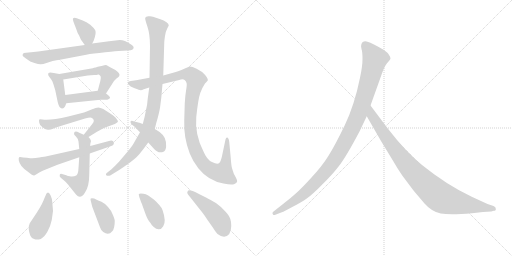
t = 0.00 s
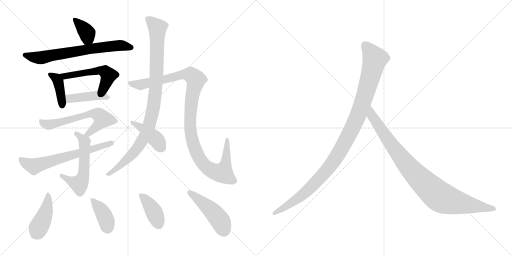
t = 2.54 s
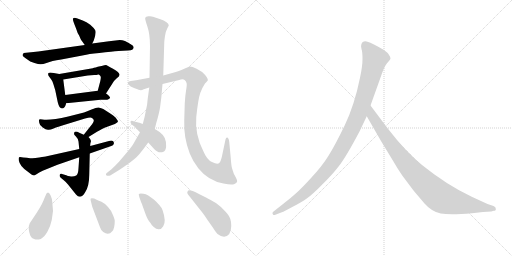
t = 5.08 s
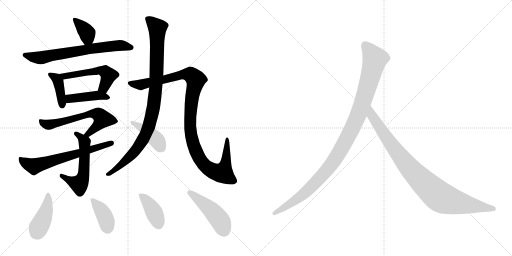
t = 7.62 s
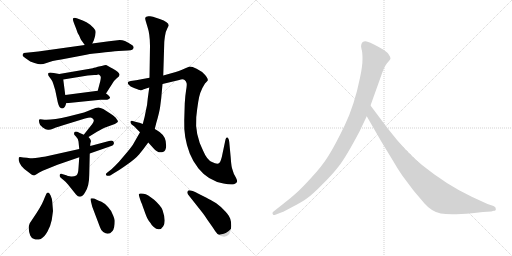
t = 10.15 s
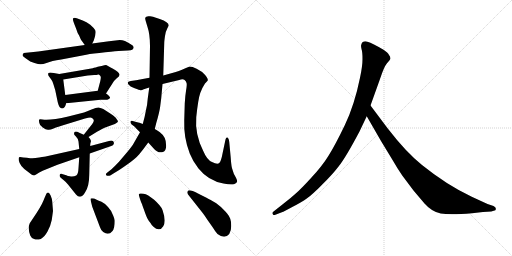
t = 12.69 s

The animated SVG that drew these frames (rendered in a browser with its animation timeline set to each time). Animation: 17 CSS @keyframes rules; one cycle of 12.69 s.

<svg version="1.1" viewBox="0 0 2048 1024" xmlns="http://www.w3.org/2000/svg">
  <g stroke="lightgray" stroke-dasharray="1,1" stroke-width="1" transform="scale(4, 4)">
    <line x1="0" y1="0" x2="256" y2="256"></line>
    <line x1="256" y1="0" x2="0" y2="256"></line>
    <line x1="128" y1="0" x2="128" y2="256"></line>
    <line x1="0" y1="128" x2="256" y2="128"></line>
    <line x1="256" y1="0" x2="512" y2="256"></line>
    <line x1="512" y1="0" x2="256" y2="256"></line>
    <line x1="384" y1="0" x2="384" y2="256"></line>
    <line x1="256" y1="128" x2="512" y2="128"></line>
  </g>
<g transform="scale(1, -1) translate(0, -850)">
   <style type="text/css">
    @keyframes keyframes0 {
      from {
       stroke: black;
       stroke-dashoffset: 368;
       stroke-width: 128;
       }
       55% {
       animation-timing-function: step-end;
       stroke: black;
       stroke-dashoffset: 0;
       stroke-width: 128;
       }
       to {
       stroke: black;
       stroke-width: 1024;
       }
       }
       #make-me-a-hanzi-animation-0 {
         animation: keyframes0 0.549479s both;
         animation-delay: 0.000000s;
         animation-timing-function: linear;
       }
    @keyframes keyframes1 {
      from {
       stroke: black;
       stroke-dashoffset: 683;
       stroke-width: 128;
       }
       69% {
       animation-timing-function: step-end;
       stroke: black;
       stroke-dashoffset: 0;
       stroke-width: 128;
       }
       to {
       stroke: black;
       stroke-width: 1024;
       }
       }
       #make-me-a-hanzi-animation-1 {
         animation: keyframes1 0.805827s both;
         animation-delay: 0.549479s;
         animation-timing-function: linear;
       }
    @keyframes keyframes2 {
      from {
       stroke: black;
       stroke-dashoffset: 400;
       stroke-width: 128;
       }
       57% {
       animation-timing-function: step-end;
       stroke: black;
       stroke-dashoffset: 0;
       stroke-width: 128;
       }
       to {
       stroke: black;
       stroke-width: 1024;
       }
       }
       #make-me-a-hanzi-animation-2 {
         animation: keyframes2 0.575521s both;
         animation-delay: 1.355306s;
         animation-timing-function: linear;
       }
    @keyframes keyframes3 {
      from {
       stroke: black;
       stroke-dashoffset: 523;
       stroke-width: 128;
       }
       63% {
       animation-timing-function: step-end;
       stroke: black;
       stroke-dashoffset: 0;
       stroke-width: 128;
       }
       to {
       stroke: black;
       stroke-width: 1024;
       }
       }
       #make-me-a-hanzi-animation-3 {
         animation: keyframes3 0.675618s both;
         animation-delay: 1.930827s;
         animation-timing-function: linear;
       }
    @keyframes keyframes4 {
      from {
       stroke: black;
       stroke-dashoffset: 424;
       stroke-width: 128;
       }
       58% {
       animation-timing-function: step-end;
       stroke: black;
       stroke-dashoffset: 0;
       stroke-width: 128;
       }
       to {
       stroke: black;
       stroke-width: 1024;
       }
       }
       #make-me-a-hanzi-animation-4 {
         animation: keyframes4 0.595052s both;
         animation-delay: 2.606445s;
         animation-timing-function: linear;
       }
    @keyframes keyframes5 {
      from {
       stroke: black;
       stroke-dashoffset: 613;
       stroke-width: 128;
       }
       67% {
       animation-timing-function: step-end;
       stroke: black;
       stroke-dashoffset: 0;
       stroke-width: 128;
       }
       to {
       stroke: black;
       stroke-width: 1024;
       }
       }
       #make-me-a-hanzi-animation-5 {
         animation: keyframes5 0.748861s both;
         animation-delay: 3.201497s;
         animation-timing-function: linear;
       }
    @keyframes keyframes6 {
      from {
       stroke: black;
       stroke-dashoffset: 551;
       stroke-width: 128;
       }
       64% {
       animation-timing-function: step-end;
       stroke: black;
       stroke-dashoffset: 0;
       stroke-width: 128;
       }
       to {
       stroke: black;
       stroke-width: 1024;
       }
       }
       #make-me-a-hanzi-animation-6 {
         animation: keyframes6 0.698405s both;
         animation-delay: 3.950358s;
         animation-timing-function: linear;
       }
    @keyframes keyframes7 {
      from {
       stroke: black;
       stroke-dashoffset: 643;
       stroke-width: 128;
       }
       68% {
       animation-timing-function: step-end;
       stroke: black;
       stroke-dashoffset: 0;
       stroke-width: 128;
       }
       to {
       stroke: black;
       stroke-width: 1024;
       }
       }
       #make-me-a-hanzi-animation-7 {
         animation: keyframes7 0.773275s both;
         animation-delay: 4.648763s;
         animation-timing-function: linear;
       }
    @keyframes keyframes8 {
      from {
       stroke: black;
       stroke-dashoffset: 964;
       stroke-width: 128;
       }
       76% {
       animation-timing-function: step-end;
       stroke: black;
       stroke-dashoffset: 0;
       stroke-width: 128;
       }
       to {
       stroke: black;
       stroke-width: 1024;
       }
       }
       #make-me-a-hanzi-animation-8 {
         animation: keyframes8 1.034505s both;
         animation-delay: 5.422038s;
         animation-timing-function: linear;
       }
    @keyframes keyframes9 {
      from {
       stroke: black;
       stroke-dashoffset: 1107;
       stroke-width: 128;
       }
       78% {
       animation-timing-function: step-end;
       stroke: black;
       stroke-dashoffset: 0;
       stroke-width: 128;
       }
       to {
       stroke: black;
       stroke-width: 1024;
       }
       }
       #make-me-a-hanzi-animation-9 {
         animation: keyframes9 1.150879s both;
         animation-delay: 6.456543s;
         animation-timing-function: linear;
       }
    @keyframes keyframes10 {
      from {
       stroke: black;
       stroke-dashoffset: 410;
       stroke-width: 128;
       }
       57% {
       animation-timing-function: step-end;
       stroke: black;
       stroke-dashoffset: 0;
       stroke-width: 128;
       }
       to {
       stroke: black;
       stroke-width: 1024;
       }
       }
       #make-me-a-hanzi-animation-10 {
         animation: keyframes10 0.583659s both;
         animation-delay: 7.607422s;
         animation-timing-function: linear;
       }
    @keyframes keyframes11 {
      from {
       stroke: black;
       stroke-dashoffset: 418;
       stroke-width: 128;
       }
       58% {
       animation-timing-function: step-end;
       stroke: black;
       stroke-dashoffset: 0;
       stroke-width: 128;
       }
       to {
       stroke: black;
       stroke-width: 1024;
       }
       }
       #make-me-a-hanzi-animation-11 {
         animation: keyframes11 0.590169s both;
         animation-delay: 8.191081s;
         animation-timing-function: linear;
       }
    @keyframes keyframes12 {
      from {
       stroke: black;
       stroke-dashoffset: 389;
       stroke-width: 128;
       }
       56% {
       animation-timing-function: step-end;
       stroke: black;
       stroke-dashoffset: 0;
       stroke-width: 128;
       }
       to {
       stroke: black;
       stroke-width: 1024;
       }
       }
       #make-me-a-hanzi-animation-12 {
         animation: keyframes12 0.566569s both;
         animation-delay: 8.781250s;
         animation-timing-function: linear;
       }
    @keyframes keyframes13 {
      from {
       stroke: black;
       stroke-dashoffset: 399;
       stroke-width: 128;
       }
       56% {
       animation-timing-function: step-end;
       stroke: black;
       stroke-dashoffset: 0;
       stroke-width: 128;
       }
       to {
       stroke: black;
       stroke-width: 1024;
       }
       }
       #make-me-a-hanzi-animation-13 {
         animation: keyframes13 0.574707s both;
         animation-delay: 9.347819s;
         animation-timing-function: linear;
       }
    @keyframes keyframes14 {
      from {
       stroke: black;
       stroke-dashoffset: 464;
       stroke-width: 128;
       }
       60% {
       animation-timing-function: step-end;
       stroke: black;
       stroke-dashoffset: 0;
       stroke-width: 128;
       }
       to {
       stroke: black;
       stroke-width: 1024;
       }
       }
       #make-me-a-hanzi-animation-14 {
         animation: keyframes14 0.627604s both;
         animation-delay: 9.922526s;
         animation-timing-function: linear;
       }
    @keyframes keyframes15 {
      from {
       stroke: black;
       stroke-dashoffset: 1082;
       stroke-width: 128;
       }
       78% {
       animation-timing-function: step-end;
       stroke: black;
       stroke-dashoffset: 0;
       stroke-width: 128;
       }
       to {
       stroke: black;
       stroke-width: 1024;
       }
       }
       #make-me-a-hanzi-animation-15 {
         animation: keyframes15 1.130534s both;
         animation-delay: 10.550130s;
         animation-timing-function: linear;
       }
    @keyframes keyframes16 {
      from {
       stroke: black;
       stroke-dashoffset: 935;
       stroke-width: 128;
       }
       75% {
       animation-timing-function: step-end;
       stroke: black;
       stroke-dashoffset: 0;
       stroke-width: 128;
       }
       to {
       stroke: black;
       stroke-width: 1024;
       }
       }
       #make-me-a-hanzi-animation-16 {
         animation: keyframes16 1.010905s both;
         animation-delay: 11.680664s;
         animation-timing-function: linear;
       }
</style>
<path d="M 369.0 676.5 L 375.0 688.5 Q 386.0 718.5 381.0 729.5 Q 375.0 739.5 361.0 751.5 Q 346.0 762.5 331.0 768.5 L 307.0 777.5 Q 296.0 780.5 292.0 776.5 Q 290.0 773.5 296.0 757.5 L 305.0 734.5 Q 309.0 719.5 317.0 707.5 Q 324.0 690.5 327.0 687.5 L 339.0 670.5 C 355.0 648.5 356.0 649.5 369.0 676.5 Z" fill="lightgray"></path> 
<path d="M 511.0 648.5 Q 525.0 648.5 529.0 651.5 Q 543.0 662.5 523.0 673.5 Q 499.0 690.5 479.0 690.5 L 436.0 685.5 L 369.0 676.5 L 339.0 670.5 L 153.0 644.5 L 95.0 638.5 Q 90.0 633.5 90.0 629.5 Q 91.0 625.5 101.0 618.5 L 121.0 604.5 L 138.0 598.5 Q 155.0 592.5 163.0 593.0 Q 171.0 593.5 189.0 599.5 Q 204.0 606.5 245.0 612.5 L 345.0 631.5 Q 370.0 635.5 421.0 641.0 Q 472.0 646.5 474.0 646.5 L 511.0 648.5 Z" fill="lightgray"></path> 
<path d="M 237.0 554.5 L 215.0 558.5 Q 197.0 561.5 194.0 558.5 Q 191.0 554.5 194.0 547.5 L 205.0 532.5 Q 210.0 527.5 214.0 512.5 L 221.0 489.5 L 231.0 441.5 Q 237.0 416.5 248.0 416.5 Q 259.0 416.5 265.0 437.5 L 261.0 470.5 L 253.0 532.5 C 250.0 552.5 250.0 552.5 237.0 554.5 Z" fill="lightgray"></path> 
<path d="M 424.0 476.5 L 449.0 515.5 Q 452.0 524.5 467.0 537.5 Q 495.0 553.5 452.0 575.5 Q 426.0 589.5 424.0 590.5 Q 422.0 590.5 401.0 585.5 Q 379.0 580.5 371.0 577.5 L 237.0 554.5 C 207.0 549.5 223.0 527.5 253.0 532.5 L 351.0 548.5 L 377.0 550.5 Q 387.0 550.5 393.0 552.5 L 395.0 552.5 Q 401.0 548.5 403.0 543.5 Q 404.0 538.5 401.0 525.5 L 391.0 487.5 C 383.0 458.5 408.0 451.5 424.0 476.5 Z" fill="lightgray"></path> 
<path d="M 265.0 437.5 L 402.0 451.5 L 429.0 451.5 Q 437.0 453.5 440.0 458.5 Q 442.0 463.5 424.0 476.5 C 407.0 489.5 407.0 489.5 391.0 487.5 L 261.0 470.5 C 231.0 466.5 235.0 434.5 265.0 437.5 Z" fill="lightgray"></path> 
<path d="M 354.0 302.5 L 388.0 323.5 Q 413.0 337.5 418.0 339.5 L 451.0 351.5 Q 470.0 358.5 472.0 365.5 Q 472.0 366.5 463.0 379.5 Q 451.0 391.5 441.0 396.5 L 413.0 414.5 Q 401.0 420.5 393.0 420.5 Q 385.0 420.5 366.0 412.5 Q 347.0 404.5 336.0 400.5 L 273.0 384.5 Q 200.0 367.5 170.0 372.5 Q 159.0 374.5 157.0 372.5 Q 155.0 369.5 157.0 359.5 Q 158.0 348.5 171.0 340.5 Q 183.0 331.5 192.0 331.5 Q 201.0 330.5 212.0 335.5 Q 223.0 340.5 249.0 348.5 L 340.0 376.5 Q 364.0 382.5 368.0 378.5 Q 382.0 369.5 369.0 354.5 L 335.0 311.5 C 316.0 287.5 328.0 286.5 354.0 302.5 Z" fill="lightgray"></path> 
<path d="M 335.0 311.5 L 317.0 319.5 Q 296.0 330.5 296.0 314.5 Q 296.0 311.5 304.5 303.0 Q 313.0 294.5 314.0 284.5 L 317.0 254.5 L 317.0 221.5 L 314.0 178.5 Q 313.0 153.5 305.0 148.5 Q 296.0 143.5 284.0 144.5 Q 280.0 146.5 272.0 146.5 L 265.0 149.5 L 248.0 154.5 Q 241.0 156.5 239.0 151.5 Q 237.0 143.5 243.0 139.5 L 254.0 130.5 Q 263.0 123.5 272.0 112.5 L 304.0 72.5 Q 322.0 50.5 340.0 80.5 Q 357.0 104.5 357.0 152.5 L 359.0 236.5 L 361.0 266.5 L 361.0 274.5 L 364.0 286.5 Q 364.0 292.5 354.0 302.5 L 335.0 311.5 Z" fill="lightgray"></path> 
<path d="M 317.0 254.5 L 187.0 225.5 Q 181.0 224.5 157.0 220.0 Q 133.0 215.5 120.5 217.5 Q 108.0 219.5 93.0 220.5 Q 79.0 223.5 76.5 221.5 Q 74.0 219.5 75.0 209.5 Q 79.0 186.5 109.0 165.5 Q 130.0 147.5 137.0 148.5 Q 145.0 152.5 157.0 160.5 Q 169.0 168.5 188.0 174.5 L 230.0 191.5 L 317.0 221.5 L 359.0 236.5 L 445.0 266.5 Q 453.0 268.5 455.0 274.5 Q 457.0 280.5 452.5 285.0 Q 448.0 289.5 436.0 286.5 L 361.0 266.5 L 317.0 254.5 Z" fill="lightgray"></path> 
<path d="M 653.0 548.5 L 657.0 679.5 Q 657.0 685.5 660.0 706.0 Q 663.0 726.5 669.0 736.5 L 675.0 748.5 Q 675.0 762.5 639.0 774.5 L 612.0 783.5 Q 604.0 786.5 593.5 785.0 Q 583.0 783.5 581.0 779.5 Q 579.0 775.5 589.5 744.5 Q 600.0 713.5 600.0 666.5 L 598.0 539.5 L 597.0 500.5 L 591.0 456.5 Q 589.0 426.5 583.0 405.5 Q 579.0 381.5 571.0 354.5 L 560.0 321.5 L 540.0 286.5 Q 533.0 271.5 519.0 254.5 Q 505.0 237.5 476.0 203.5 Q 459.0 185.5 446.0 173.5 L 432.0 162.5 Q 420.0 154.5 425.0 149.5 Q 430.0 144.5 441.0 148.5 L 457.0 158.5 Q 467.0 162.5 504.5 189.0 Q 542.0 215.5 557.0 233.5 Q 572.0 251.5 593.0 280.5 L 619.0 334.5 L 625.0 358.5 Q 638.0 401.5 641.0 426.5 Q 644.0 451.5 645.0 458.5 L 650.0 514.5 L 653.0 548.5 Z" fill="lightgray"></path> 
<path d="M 737.0 370.5 Q 734.0 300.5 759.0 236.5 Q 772.0 203.5 794.0 176.5 Q 833.0 127.5 894.0 116.5 Q 923.0 110.5 936.0 113.5 Q 947.0 118.5 948.5 123.0 Q 950.0 127.5 944.0 139.5 Q 934.0 154.5 931.0 168.5 Q 925.0 182.5 923.0 218.5 L 917.0 282.5 Q 915.0 300.5 908.0 300.5 Q 904.0 300.5 902.0 292.5 L 891.0 240.5 Q 884.0 202.5 876.0 197.0 Q 868.0 191.5 848.0 202.5 Q 828.0 210.5 813.0 246.5 Q 779.0 313.5 785.0 381.5 Q 793.0 455.5 801.0 478.0 Q 809.0 500.5 820.0 516.5 Q 826.0 522.5 831.0 528.5 Q 833.0 536.5 820.5 550.5 Q 808.0 564.5 786.5 575.0 Q 765.0 585.5 756.0 583.5 Q 741.0 577.5 728.0 571.5 Q 715.0 565.5 703.0 562.5 L 653.0 548.5 L 598.0 539.5 L 544.0 529.5 L 523.0 526.5 Q 515.0 525.5 512.0 522.5 Q 510.0 516.5 514.0 512.5 Q 519.0 504.5 538.5 497.0 Q 558.0 489.5 563.0 489.5 Q 568.0 489.5 575.0 493.5 L 597.0 500.5 L 650.0 514.5 L 717.0 530.5 Q 732.0 535.5 738.5 530.0 Q 745.0 524.5 746.5 517.5 Q 748.0 510.5 744.5 490.0 Q 741.0 469.5 739.0 436.5 L 737.0 370.5 Z" fill="lightgray"></path> 
<path d="M 571.0 354.5 L 558.0 359.5 L 557.0 359.5 L 541.0 363.5 L 531.0 366.5 Q 523.0 368.5 522.0 363.5 Q 521.0 358.5 527.0 352.5 L 540.0 342.5 Q 541.0 340.5 546.0 335.5 L 560.0 321.5 L 593.0 280.5 L 613.0 258.5 Q 632.0 235.5 652.0 242.5 Q 664.0 246.5 664.5 265.5 Q 665.0 284.5 659.0 298.0 Q 653.0 311.5 639.5 321.5 Q 626.0 331.5 619.0 334.5 L 571.0 354.5 Z" fill="lightgray"></path> 
<path d="M 212.0 6.5 L 209.0 43.5 Q 208.0 56.5 202.5 68.5 Q 197.0 80.5 192.0 80.5 Q 188.0 79.5 186.0 76.5 Q 184.0 73.5 174.0 48.5 Q 164.0 23.5 131.0 -24.5 L 119.0 -42.5 Q 110.0 -61.5 121.0 -91.5 Q 125.0 -101.5 136.5 -106.0 Q 148.0 -110.5 163.0 -105.5 Q 177.0 -99.5 189.5 -77.0 Q 202.0 -54.5 207.0 -29.5 L 212.0 6.5 Z" fill="lightgray"></path> 
<path d="M 459.0 -32.5 Q 459.0 -27.5 453.0 -12.5 Q 449.0 4.5 432.0 22.5 Q 422.0 35.5 406.0 43.5 Q 382.0 52.5 377.0 56.5 Q 366.0 57.5 363.0 56.5 Q 361.0 54.5 363.0 47.5 L 369.0 23.5 L 400.0 -58.5 Q 405.0 -73.5 413.0 -77.5 Q 434.0 -93.5 449.0 -74.5 Q 459.0 -64.5 459.0 -32.5 Z" fill="lightgray"></path> 
<path d="M 650.0 10.5 Q 642.0 28.5 616.5 51.0 Q 591.0 73.5 574.0 75.5 Q 557.0 77.5 555.5 74.5 Q 554.0 71.5 560.0 54.0 Q 566.0 36.5 568.0 34.5 L 569.0 30.5 L 582.0 -5.5 Q 591.0 -30.5 602.0 -41.5 Q 606.0 -50.5 615.0 -57.5 Q 625.0 -67.5 635.5 -67.0 Q 646.0 -66.5 653.0 -54.5 Q 666.0 -35.5 650.0 10.5 Z" fill="lightgray"></path> 
<path d="M 901.5 4.5 Q 886.0 22.5 865.0 37.5 L 841.0 51.5 Q 839.0 52.5 826.0 59.5 L 792.0 76.5 Q 754.0 95.5 751.0 85.5 Q 745.0 78.5 757.0 66.5 L 810.0 -0.5 Q 812.0 -2.5 833.0 -33.5 L 852.0 -60.5 Q 862.0 -77.5 870.0 -85.5 Q 899.0 -107.5 917.0 -85.5 Q 925.0 -72.5 925.0 -54.0 Q 925.0 -35.5 921.0 -24.5 Q 917.0 -13.5 909.25 -4.5 L 901.5 4.5 Z" fill="lightgray"></path> 
<path d="M 1438.0 324.5 L 1467.0 385.5 L 1482.0 428.5 L 1520.0 534.5 Q 1536.0 583.5 1548.0 597.5 Q 1560.0 610.5 1562.0 615.5 Q 1562.0 623.5 1556.0 630.5 Q 1552.0 639.5 1534.0 651.5 Q 1490.0 677.5 1470.0 683.5 Q 1450.0 688.5 1445.0 671.5 Q 1443.0 666.5 1446.0 654.5 Q 1450.0 642.5 1450.0 614.5 Q 1450.0 585.5 1440.0 539.5 Q 1418.0 430.5 1379.0 349.5 Q 1340.0 268.5 1314.0 227.5 Q 1288.0 185.5 1245.0 139.5 Q 1204.0 94.5 1183.0 76.5 Q 1161.0 56.5 1136.0 37.5 L 1093.0 3.5 Q 1087.0 -1.5 1091.0 -5.5 Q 1091.0 -12.5 1104.0 -7.5 L 1130.0 2.5 Q 1132.0 2.5 1169.0 22.5 Q 1206.0 41.5 1227.0 56.5 Q 1249.0 71.5 1288.0 111.5 Q 1328.0 150.5 1355.0 185.5 Q 1383.0 220.5 1438.0 324.5 Z" fill="lightgray"></path> 
<path d="M 1467.0 385.5 L 1524.0 286.5 L 1572.0 207.5 Q 1586.0 182.5 1609.0 148.5 L 1654.0 88.5 L 1698.0 36.5 Q 1727.0 3.5 1763.0 -3.5 Q 1800.0 -10.5 1888.0 -2.5 L 1932.0 2.5 L 1965.0 4.5 L 1975.0 7.5 Q 1985.0 7.5 1983.0 15.5 Q 1984.0 21.5 1974.0 26.5 L 1950.0 34.5 L 1887.0 63.5 Q 1787.0 110.5 1688.0 190.5 Q 1626.0 239.5 1551.0 336.5 L 1482.0 428.5 C 1464.0 452.5 1452.0 411.5 1467.0 385.5 Z" fill="lightgray"></path> 
      <clipPath id="make-me-a-hanzi-clip-0">
      <path d="M 369.0 676.5 L 375.0 688.5 Q 386.0 718.5 381.0 729.5 Q 375.0 739.5 361.0 751.5 Q 346.0 762.5 331.0 768.5 L 307.0 777.5 Q 296.0 780.5 292.0 776.5 Q 290.0 773.5 296.0 757.5 L 305.0 734.5 Q 309.0 719.5 317.0 707.5 Q 324.0 690.5 327.0 687.5 L 339.0 670.5 C 355.0 648.5 356.0 649.5 369.0 676.5 Z" fill="lightgray"></path>
      </clipPath>
      <path clip-path="url(#make-me-a-hanzi-clip-0)" d="M 300.0 773.5 L 345.0 723.5 L 351.0 700.5 L 345.0 680.5 " fill="none" id="make-me-a-hanzi-animation-0" stroke-dasharray="240 480" stroke-linecap="round"></path>

      <clipPath id="make-me-a-hanzi-clip-1">
      <path d="M 511.0 648.5 Q 525.0 648.5 529.0 651.5 Q 543.0 662.5 523.0 673.5 Q 499.0 690.5 479.0 690.5 L 436.0 685.5 L 369.0 676.5 L 339.0 670.5 L 153.0 644.5 L 95.0 638.5 Q 90.0 633.5 90.0 629.5 Q 91.0 625.5 101.0 618.5 L 121.0 604.5 L 138.0 598.5 Q 155.0 592.5 163.0 593.0 Q 171.0 593.5 189.0 599.5 Q 204.0 606.5 245.0 612.5 L 345.0 631.5 Q 370.0 635.5 421.0 641.0 Q 472.0 646.5 474.0 646.5 L 511.0 648.5 Z" fill="lightgray"></path>
      </clipPath>
      <path clip-path="url(#make-me-a-hanzi-clip-1)" d="M 101.0 629.5 L 161.0 619.5 L 460.0 667.5 L 523.0 661.5 " fill="none" id="make-me-a-hanzi-animation-1" stroke-dasharray="555 1110" stroke-linecap="round"></path>

      <clipPath id="make-me-a-hanzi-clip-2">
      <path d="M 237.0 554.5 L 215.0 558.5 Q 197.0 561.5 194.0 558.5 Q 191.0 554.5 194.0 547.5 L 205.0 532.5 Q 210.0 527.5 214.0 512.5 L 221.0 489.5 L 231.0 441.5 Q 237.0 416.5 248.0 416.5 Q 259.0 416.5 265.0 437.5 L 261.0 470.5 L 253.0 532.5 C 250.0 552.5 250.0 552.5 237.0 554.5 Z" fill="lightgray"></path>
      </clipPath>
      <path clip-path="url(#make-me-a-hanzi-clip-2)" d="M 199.0 552.5 L 226.0 536.5 L 234.0 522.5 L 248.0 427.5 " fill="none" id="make-me-a-hanzi-animation-2" stroke-dasharray="272 544" stroke-linecap="round"></path>

      <clipPath id="make-me-a-hanzi-clip-3">
      <path d="M 424.0 476.5 L 449.0 515.5 Q 452.0 524.5 467.0 537.5 Q 495.0 553.5 452.0 575.5 Q 426.0 589.5 424.0 590.5 Q 422.0 590.5 401.0 585.5 Q 379.0 580.5 371.0 577.5 L 237.0 554.5 C 207.0 549.5 223.0 527.5 253.0 532.5 L 351.0 548.5 L 377.0 550.5 Q 387.0 550.5 393.0 552.5 L 395.0 552.5 Q 401.0 548.5 403.0 543.5 Q 404.0 538.5 401.0 525.5 L 391.0 487.5 C 383.0 458.5 408.0 451.5 424.0 476.5 Z" fill="lightgray"></path>
      </clipPath>
      <path clip-path="url(#make-me-a-hanzi-clip-3)" d="M 245.0 551.5 L 272.0 547.5 L 395.0 569.5 L 413.0 566.5 L 434.0 549.5 L 419.0 507.5 L 399.0 492.5 " fill="none" id="make-me-a-hanzi-animation-3" stroke-dasharray="395 790" stroke-linecap="round"></path>

      <clipPath id="make-me-a-hanzi-clip-4">
      <path d="M 265.0 437.5 L 402.0 451.5 L 429.0 451.5 Q 437.0 453.5 440.0 458.5 Q 442.0 463.5 424.0 476.5 C 407.0 489.5 407.0 489.5 391.0 487.5 L 261.0 470.5 C 231.0 466.5 235.0 434.5 265.0 437.5 Z" fill="lightgray"></path>
      </clipPath>
      <path clip-path="url(#make-me-a-hanzi-clip-4)" d="M 269.0 465.5 L 279.0 455.5 L 386.0 469.5 L 431.0 459.5 " fill="none" id="make-me-a-hanzi-animation-4" stroke-dasharray="296 592" stroke-linecap="round"></path>

      <clipPath id="make-me-a-hanzi-clip-5">
      <path d="M 354.0 302.5 L 388.0 323.5 Q 413.0 337.5 418.0 339.5 L 451.0 351.5 Q 470.0 358.5 472.0 365.5 Q 472.0 366.5 463.0 379.5 Q 451.0 391.5 441.0 396.5 L 413.0 414.5 Q 401.0 420.5 393.0 420.5 Q 385.0 420.5 366.0 412.5 Q 347.0 404.5 336.0 400.5 L 273.0 384.5 Q 200.0 367.5 170.0 372.5 Q 159.0 374.5 157.0 372.5 Q 155.0 369.5 157.0 359.5 Q 158.0 348.5 171.0 340.5 Q 183.0 331.5 192.0 331.5 Q 201.0 330.5 212.0 335.5 Q 223.0 340.5 249.0 348.5 L 340.0 376.5 Q 364.0 382.5 368.0 378.5 Q 382.0 369.5 369.0 354.5 L 335.0 311.5 C 316.0 287.5 328.0 286.5 354.0 302.5 Z" fill="lightgray"></path>
      </clipPath>
      <path clip-path="url(#make-me-a-hanzi-clip-5)" d="M 164.0 365.5 L 176.0 355.5 L 195.0 351.5 L 354.0 393.5 L 393.0 392.5 L 410.0 374.5 L 403.0 363.5 L 354.0 315.5 L 342.0 314.5 " fill="none" id="make-me-a-hanzi-animation-5" stroke-dasharray="485 970" stroke-linecap="round"></path>

      <clipPath id="make-me-a-hanzi-clip-6">
      <path d="M 335.0 311.5 L 317.0 319.5 Q 296.0 330.5 296.0 314.5 Q 296.0 311.5 304.5 303.0 Q 313.0 294.5 314.0 284.5 L 317.0 254.5 L 317.0 221.5 L 314.0 178.5 Q 313.0 153.5 305.0 148.5 Q 296.0 143.5 284.0 144.5 Q 280.0 146.5 272.0 146.5 L 265.0 149.5 L 248.0 154.5 Q 241.0 156.5 239.0 151.5 Q 237.0 143.5 243.0 139.5 L 254.0 130.5 Q 263.0 123.5 272.0 112.5 L 304.0 72.5 Q 322.0 50.5 340.0 80.5 Q 357.0 104.5 357.0 152.5 L 359.0 236.5 L 361.0 266.5 L 361.0 274.5 L 364.0 286.5 Q 364.0 292.5 354.0 302.5 L 335.0 311.5 Z" fill="lightgray"></path>
      </clipPath>
      <path clip-path="url(#make-me-a-hanzi-clip-6)" d="M 307.0 314.5 L 338.0 283.5 L 333.0 144.5 L 317.0 114.5 L 246.0 147.5 " fill="none" id="make-me-a-hanzi-animation-6" stroke-dasharray="423 846" stroke-linecap="round"></path>

      <clipPath id="make-me-a-hanzi-clip-7">
      <path d="M 317.0 254.5 L 187.0 225.5 Q 181.0 224.5 157.0 220.0 Q 133.0 215.5 120.5 217.5 Q 108.0 219.5 93.0 220.5 Q 79.0 223.5 76.5 221.5 Q 74.0 219.5 75.0 209.5 Q 79.0 186.5 109.0 165.5 Q 130.0 147.5 137.0 148.5 Q 145.0 152.5 157.0 160.5 Q 169.0 168.5 188.0 174.5 L 230.0 191.5 L 317.0 221.5 L 359.0 236.5 L 445.0 266.5 Q 453.0 268.5 455.0 274.5 Q 457.0 280.5 452.5 285.0 Q 448.0 289.5 436.0 286.5 L 361.0 266.5 L 317.0 254.5 Z" fill="lightgray"></path>
      </clipPath>
      <path clip-path="url(#make-me-a-hanzi-clip-7)" d="M 80.0 214.5 L 135.0 184.5 L 446.0 277.5 " fill="none" id="make-me-a-hanzi-animation-7" stroke-dasharray="515 1030" stroke-linecap="round"></path>

      <clipPath id="make-me-a-hanzi-clip-8">
      <path d="M 653.0 548.5 L 657.0 679.5 Q 657.0 685.5 660.0 706.0 Q 663.0 726.5 669.0 736.5 L 675.0 748.5 Q 675.0 762.5 639.0 774.5 L 612.0 783.5 Q 604.0 786.5 593.5 785.0 Q 583.0 783.5 581.0 779.5 Q 579.0 775.5 589.5 744.5 Q 600.0 713.5 600.0 666.5 L 598.0 539.5 L 597.0 500.5 L 591.0 456.5 Q 589.0 426.5 583.0 405.5 Q 579.0 381.5 571.0 354.5 L 560.0 321.5 L 540.0 286.5 Q 533.0 271.5 519.0 254.5 Q 505.0 237.5 476.0 203.5 Q 459.0 185.5 446.0 173.5 L 432.0 162.5 Q 420.0 154.5 425.0 149.5 Q 430.0 144.5 441.0 148.5 L 457.0 158.5 Q 467.0 162.5 504.5 189.0 Q 542.0 215.5 557.0 233.5 Q 572.0 251.5 593.0 280.5 L 619.0 334.5 L 625.0 358.5 Q 638.0 401.5 641.0 426.5 Q 644.0 451.5 645.0 458.5 L 650.0 514.5 L 653.0 548.5 Z" fill="lightgray"></path>
      </clipPath>
      <path clip-path="url(#make-me-a-hanzi-clip-8)" d="M 590.0 776.5 L 630.0 738.5 L 623.0 495.5 L 603.0 373.5 L 582.0 310.5 L 545.0 251.5 L 489.0 193.5 L 431.0 154.5 " fill="none" id="make-me-a-hanzi-animation-8" stroke-dasharray="836 1672" stroke-linecap="round"></path>

      <clipPath id="make-me-a-hanzi-clip-9">
      <path d="M 737.0 370.5 Q 734.0 300.5 759.0 236.5 Q 772.0 203.5 794.0 176.5 Q 833.0 127.5 894.0 116.5 Q 923.0 110.5 936.0 113.5 Q 947.0 118.5 948.5 123.0 Q 950.0 127.5 944.0 139.5 Q 934.0 154.5 931.0 168.5 Q 925.0 182.5 923.0 218.5 L 917.0 282.5 Q 915.0 300.5 908.0 300.5 Q 904.0 300.5 902.0 292.5 L 891.0 240.5 Q 884.0 202.5 876.0 197.0 Q 868.0 191.5 848.0 202.5 Q 828.0 210.5 813.0 246.5 Q 779.0 313.5 785.0 381.5 Q 793.0 455.5 801.0 478.0 Q 809.0 500.5 820.0 516.5 Q 826.0 522.5 831.0 528.5 Q 833.0 536.5 820.5 550.5 Q 808.0 564.5 786.5 575.0 Q 765.0 585.5 756.0 583.5 Q 741.0 577.5 728.0 571.5 Q 715.0 565.5 703.0 562.5 L 653.0 548.5 L 598.0 539.5 L 544.0 529.5 L 523.0 526.5 Q 515.0 525.5 512.0 522.5 Q 510.0 516.5 514.0 512.5 Q 519.0 504.5 538.5 497.0 Q 558.0 489.5 563.0 489.5 Q 568.0 489.5 575.0 493.5 L 597.0 500.5 L 650.0 514.5 L 717.0 530.5 Q 732.0 535.5 738.5 530.0 Q 745.0 524.5 746.5 517.5 Q 748.0 510.5 744.5 490.0 Q 741.0 469.5 739.0 436.5 L 737.0 370.5 Z" fill="lightgray"></path>
      </clipPath>
      <path clip-path="url(#make-me-a-hanzi-clip-9)" d="M 520.0 518.5 L 563.0 511.5 L 729.0 552.5 L 766.0 549.5 L 783.0 531.5 L 762.0 402.5 L 765.0 305.5 L 797.0 218.5 L 829.0 179.5 L 860.0 162.5 L 892.0 160.5 L 898.0 176.5 L 905.0 208.5 L 908.0 294.5 " fill="none" id="make-me-a-hanzi-animation-9" stroke-dasharray="979 1958" stroke-linecap="round"></path>

      <clipPath id="make-me-a-hanzi-clip-10">
      <path d="M 571.0 354.5 L 558.0 359.5 L 557.0 359.5 L 541.0 363.5 L 531.0 366.5 Q 523.0 368.5 522.0 363.5 Q 521.0 358.5 527.0 352.5 L 540.0 342.5 Q 541.0 340.5 546.0 335.5 L 560.0 321.5 L 593.0 280.5 L 613.0 258.5 Q 632.0 235.5 652.0 242.5 Q 664.0 246.5 664.5 265.5 Q 665.0 284.5 659.0 298.0 Q 653.0 311.5 639.5 321.5 Q 626.0 331.5 619.0 334.5 L 571.0 354.5 Z" fill="lightgray"></path>
      </clipPath>
      <path clip-path="url(#make-me-a-hanzi-clip-10)" d="M 528.0 359.5 L 603.0 312.5 L 629.0 287.5 L 643.0 261.5 " fill="none" id="make-me-a-hanzi-animation-10" stroke-dasharray="282 564" stroke-linecap="round"></path>

      <clipPath id="make-me-a-hanzi-clip-11">
      <path d="M 212.0 6.5 L 209.0 43.5 Q 208.0 56.5 202.5 68.5 Q 197.0 80.5 192.0 80.5 Q 188.0 79.5 186.0 76.5 Q 184.0 73.5 174.0 48.5 Q 164.0 23.5 131.0 -24.5 L 119.0 -42.5 Q 110.0 -61.5 121.0 -91.5 Q 125.0 -101.5 136.5 -106.0 Q 148.0 -110.5 163.0 -105.5 Q 177.0 -99.5 189.5 -77.0 Q 202.0 -54.5 207.0 -29.5 L 212.0 6.5 Z" fill="lightgray"></path>
      </clipPath>
      <path clip-path="url(#make-me-a-hanzi-clip-11)" d="M 194.0 71.5 L 185.0 10.5 L 145.0 -81.5 " fill="none" id="make-me-a-hanzi-animation-11" stroke-dasharray="290 580" stroke-linecap="round"></path>

      <clipPath id="make-me-a-hanzi-clip-12">
      <path d="M 459.0 -32.5 Q 459.0 -27.5 453.0 -12.5 Q 449.0 4.5 432.0 22.5 Q 422.0 35.5 406.0 43.5 Q 382.0 52.5 377.0 56.5 Q 366.0 57.5 363.0 56.5 Q 361.0 54.5 363.0 47.5 L 369.0 23.5 L 400.0 -58.5 Q 405.0 -73.5 413.0 -77.5 Q 434.0 -93.5 449.0 -74.5 Q 459.0 -64.5 459.0 -32.5 Z" fill="lightgray"></path>
      </clipPath>
      <path clip-path="url(#make-me-a-hanzi-clip-12)" d="M 370.0 52.5 L 418.0 -12.5 L 431.0 -63.5 " fill="none" id="make-me-a-hanzi-animation-12" stroke-dasharray="261 522" stroke-linecap="round"></path>

      <clipPath id="make-me-a-hanzi-clip-13">
      <path d="M 650.0 10.5 Q 642.0 28.5 616.5 51.0 Q 591.0 73.5 574.0 75.5 Q 557.0 77.5 555.5 74.5 Q 554.0 71.5 560.0 54.0 Q 566.0 36.5 568.0 34.5 L 569.0 30.5 L 582.0 -5.5 Q 591.0 -30.5 602.0 -41.5 Q 606.0 -50.5 615.0 -57.5 Q 625.0 -67.5 635.5 -67.0 Q 646.0 -66.5 653.0 -54.5 Q 666.0 -35.5 650.0 10.5 Z" fill="lightgray"></path>
      </clipPath>
      <path clip-path="url(#make-me-a-hanzi-clip-13)" d="M 559.0 71.5 L 593.0 38.5 L 617.0 -1.5 L 634.0 -47.5 " fill="none" id="make-me-a-hanzi-animation-13" stroke-dasharray="271 542" stroke-linecap="round"></path>

      <clipPath id="make-me-a-hanzi-clip-14">
      <path d="M 901.5 4.5 Q 886.0 22.5 865.0 37.5 L 841.0 51.5 Q 839.0 52.5 826.0 59.5 L 792.0 76.5 Q 754.0 95.5 751.0 85.5 Q 745.0 78.5 757.0 66.5 L 810.0 -0.5 Q 812.0 -2.5 833.0 -33.5 L 852.0 -60.5 Q 862.0 -77.5 870.0 -85.5 Q 899.0 -107.5 917.0 -85.5 Q 925.0 -72.5 925.0 -54.0 Q 925.0 -35.5 921.0 -24.5 Q 917.0 -13.5 909.25 -4.5 L 901.5 4.5 Z" fill="lightgray"></path>
      </clipPath>
      <path clip-path="url(#make-me-a-hanzi-clip-14)" d="M 758.0 79.5 L 776.0 69.5 L 863.0 -9.5 L 883.0 -35.5 L 896.0 -70.5 " fill="none" id="make-me-a-hanzi-animation-14" stroke-dasharray="336 672" stroke-linecap="round"></path>

      <clipPath id="make-me-a-hanzi-clip-15">
      <path d="M 1438.0 324.5 L 1467.0 385.5 L 1482.0 428.5 L 1520.0 534.5 Q 1536.0 583.5 1548.0 597.5 Q 1560.0 610.5 1562.0 615.5 Q 1562.0 623.5 1556.0 630.5 Q 1552.0 639.5 1534.0 651.5 Q 1490.0 677.5 1470.0 683.5 Q 1450.0 688.5 1445.0 671.5 Q 1443.0 666.5 1446.0 654.5 Q 1450.0 642.5 1450.0 614.5 Q 1450.0 585.5 1440.0 539.5 Q 1418.0 430.5 1379.0 349.5 Q 1340.0 268.5 1314.0 227.5 Q 1288.0 185.5 1245.0 139.5 Q 1204.0 94.5 1183.0 76.5 Q 1161.0 56.5 1136.0 37.5 L 1093.0 3.5 Q 1087.0 -1.5 1091.0 -5.5 Q 1091.0 -12.5 1104.0 -7.5 L 1130.0 2.5 Q 1132.0 2.5 1169.0 22.5 Q 1206.0 41.5 1227.0 56.5 Q 1249.0 71.5 1288.0 111.5 Q 1328.0 150.5 1355.0 185.5 Q 1383.0 220.5 1438.0 324.5 Z" fill="lightgray"></path>
      </clipPath>
      <path clip-path="url(#make-me-a-hanzi-clip-15)" d="M 1462.0 667.5 L 1500.0 614.5 L 1438.0 403.5 L 1378.0 278.5 L 1322.0 187.5 L 1253.0 110.5 L 1169.0 40.5 L 1098.0 -2.5 " fill="none" id="make-me-a-hanzi-animation-15" stroke-dasharray="954 1908" stroke-linecap="round"></path>

      <clipPath id="make-me-a-hanzi-clip-16">
      <path d="M 1467.0 385.5 L 1524.0 286.5 L 1572.0 207.5 Q 1586.0 182.5 1609.0 148.5 L 1654.0 88.5 L 1698.0 36.5 Q 1727.0 3.5 1763.0 -3.5 Q 1800.0 -10.5 1888.0 -2.5 L 1932.0 2.5 L 1965.0 4.5 L 1975.0 7.5 Q 1985.0 7.5 1983.0 15.5 Q 1984.0 21.5 1974.0 26.5 L 1950.0 34.5 L 1887.0 63.5 Q 1787.0 110.5 1688.0 190.5 Q 1626.0 239.5 1551.0 336.5 L 1482.0 428.5 C 1464.0 452.5 1452.0 411.5 1467.0 385.5 Z" fill="lightgray"></path>
      </clipPath>
      <path clip-path="url(#make-me-a-hanzi-clip-16)" d="M 1483.0 420.5 L 1488.0 387.5 L 1605.0 219.5 L 1679.0 135.5 L 1747.0 72.5 L 1772.0 56.5 L 1806.0 45.5 L 1974.0 16.5 " fill="none" id="make-me-a-hanzi-animation-16" stroke-dasharray="807 1614" stroke-linecap="round"></path>

</g>
</svg>
